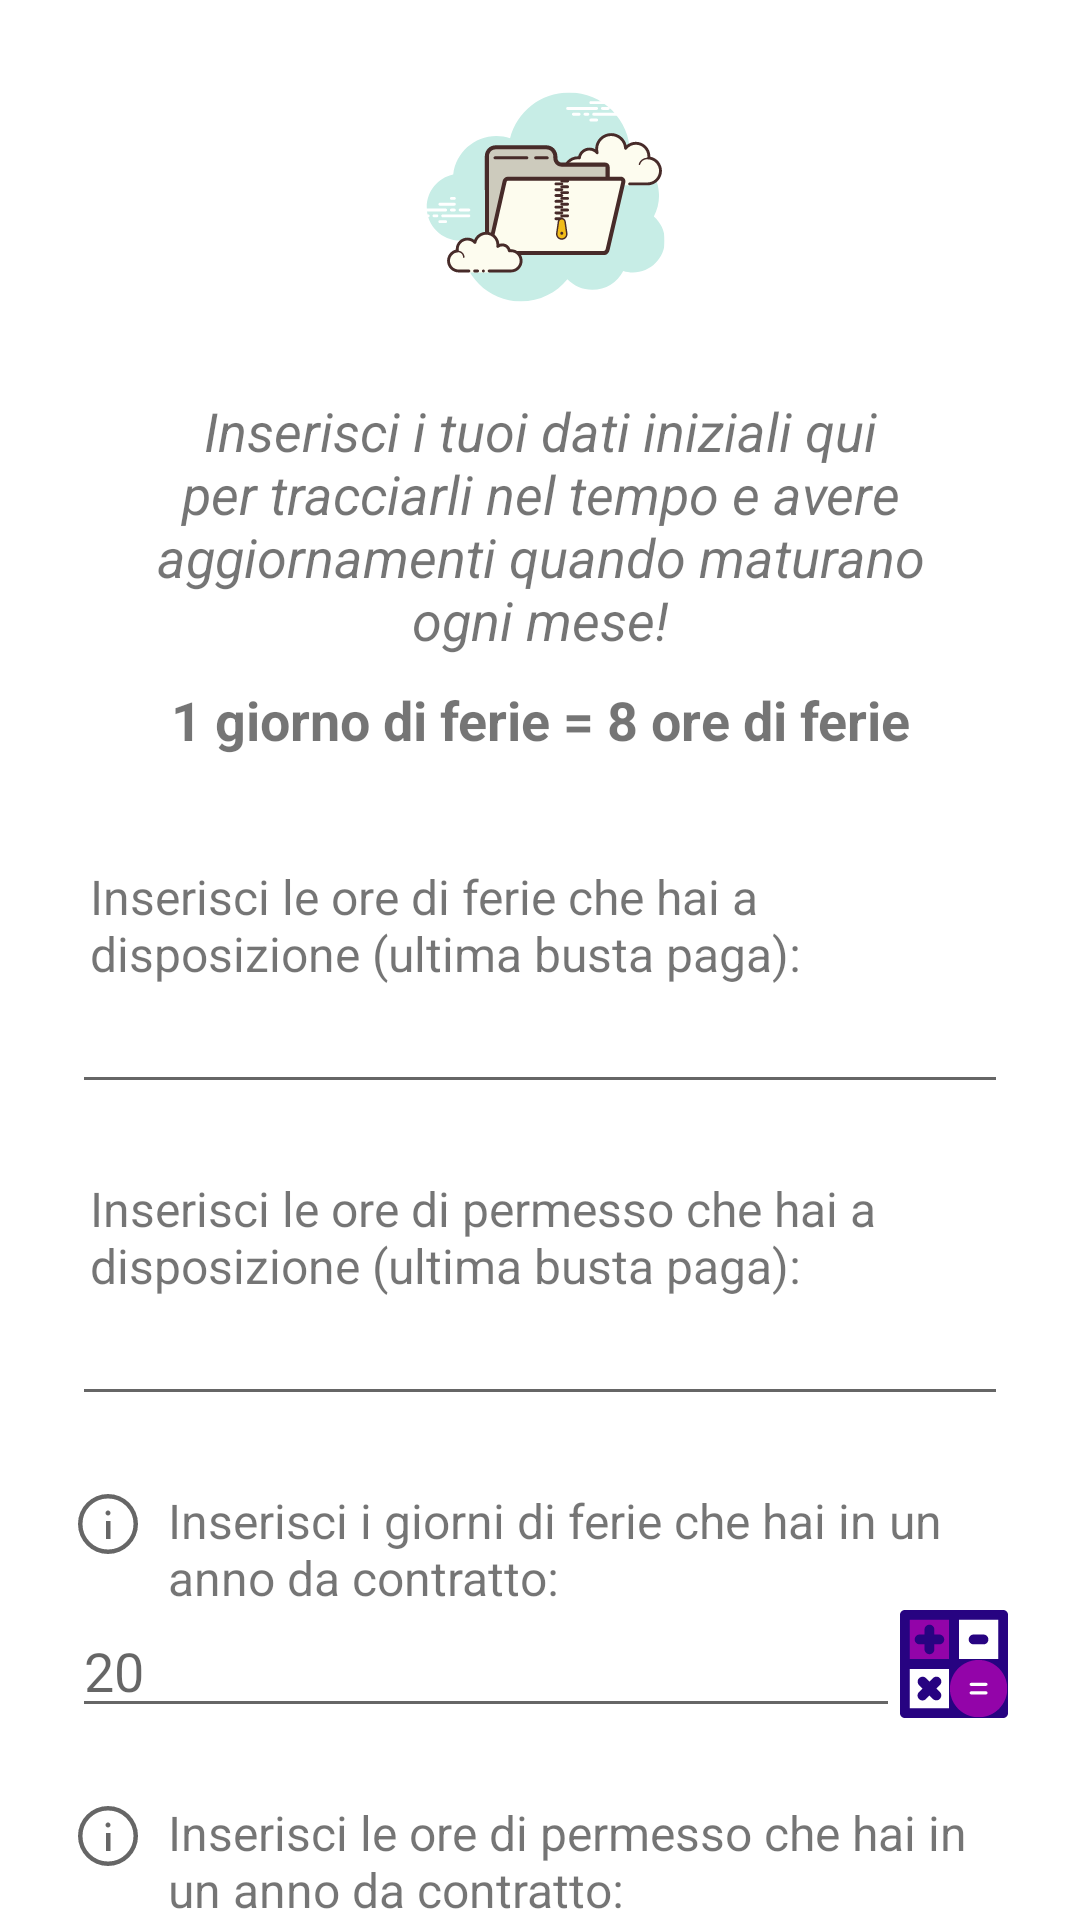

Layout XML and referenced resources for this Android screen:
<!-- AndroidManifest.xml: application theme Theme.CalcoloFerie -->
<!-- res/layout/fragment_home.xml -->
<?xml version="1.0" encoding="utf-8"?>
<androidx.constraintlayout.widget.ConstraintLayout xmlns:android="http://schemas.android.com/apk/res/android"
    xmlns:app="http://schemas.android.com/apk/res-auto"
    xmlns:tools="http://schemas.android.com/tools"
    android:layout_width="match_parent"
    android:layout_height="match_parent"
    android:id="@+id/mainmenu"
    android:foreground="@drawable/dimming_background"
    tools:context="com.francisdeveloper.workrelaxquit.ui.home.HomeFragment">

    <androidx.core.widget.NestedScrollView
        android:layout_width="match_parent"
        android:layout_height="0dp"
        app:layout_constraintTop_toTopOf="parent"
        app:layout_constraintStart_toStartOf="parent"
        app:layout_constraintEnd_toEndOf="parent">

        <LinearLayout
            android:layout_width="match_parent"
            android:layout_height="wrap_content"
            android:paddingLeft="24dp"
            android:paddingRight="24dp"
            android:paddingTop="24dp"
            android:layout_marginBottom="24dp"
            android:orientation="vertical"
            tools:ignore="MissingConstraints">

            <ImageView
                android:layout_width="wrap_content"
                android:layout_height="wrap_content"
                android:layout_gravity="center_horizontal"
                android:background="@drawable/page_dati_utente" />

            <TextView
                android:paddingTop="24dp"
                android:paddingLeft="12dp"
                android:paddingRight="12dp"
                android:paddingBottom="6dp"
                android:id="@+id/explanationText"
                android:layout_width="match_parent"
                android:layout_height="wrap_content"
                android:text="Inserisci i tuoi dati iniziali qui per tracciarli nel tempo e avere aggiornamenti quando maturano ogni mese!"
                android:textAlignment="center"
                android:textStyle="italic"
                android:layout_gravity="center_horizontal"
                android:textSize="18sp" />

            <LinearLayout
                android:layout_width="match_parent"
                android:layout_height="wrap_content"
                android:orientation="horizontal">

                <TextView
                    android:paddingTop="3dp"
                    android:paddingBottom="12dp"
                    android:paddingLeft="12dp"
                    android:paddingRight="12dp"
                    android:id="@+id/ferieExplanation"
                    android:layout_width="match_parent"
                    android:layout_height="wrap_content"
                    android:text="1 giorno di ferie = 8 ore di ferie"
                    android:textAlignment="center"
                    android:textStyle="bold"
                    android:paddingStart="8dp"
                    android:paddingEnd="8dp"
                    android:layout_gravity="center_horizontal"
                    android:textSize="18sp" />

            </LinearLayout>

            <TextView
                android:paddingTop="24dp"
                android:paddingLeft="6dp"
                android:id="@+id/ferieLabel"
                android:layout_width="match_parent"
                android:layout_height="wrap_content"
                android:text="Inserisci le ore di ferie che hai a disposizione (ultima busta paga):"
                android:textSize="16sp" />

            <EditText
                android:paddingTop="8dp"
                android:id="@+id/ferieHours"
                android:contentDescription="Ore di ferie a disposizione"
                android:inputType="numberDecimal|numberSigned"
                android:layout_width="match_parent"
                android:layout_height="wrap_content" />

            <TextView
                android:paddingTop="24dp"
                android:paddingLeft="6dp"
                android:id="@+id/permessiLabel"
                android:layout_width="match_parent"
                android:layout_height="wrap_content"
                android:text="Inserisci le ore di permesso che hai a disposizione (ultima busta paga):"
                android:textSize="16sp" />

            <EditText
                android:paddingTop="8dp"
                android:id="@+id/permessiHours"
                android:contentDescription="Permessi a disposizione"
                android:inputType="numberDecimal|numberSigned"
                android:layout_width="match_parent"
                android:layout_height="wrap_content" />

            <Space
                android:layout_width="match_parent"
                android:layout_height="24dp" />

            <LinearLayout
                android:layout_width="match_parent"
                android:layout_height="wrap_content"
                android:orientation="horizontal">

                
                <ImageView
                    android:id="@+id/firstInfoIcon"
                    android:layout_width="24dp"
                    android:layout_height="24dp"
                    android:src="@drawable/ic_info"
                    android:contentDescription="Icona di informazioni" />

                
                <TextView
                    android:id="@+id/ferieYearLabel"
                    android:layout_width="wrap_content"
                    android:layout_height="wrap_content"
                    android:text="Inserisci i giorni di ferie che hai in un anno da contratto:"
                    android:textSize="16sp"
                    android:paddingStart="8dp" />
            </LinearLayout>

            <RelativeLayout
                android:layout_width="match_parent"
                android:layout_height="wrap_content">

                <EditText
                    android:id="@+id/ferieYear"
                    android:layout_width="match_parent"
                    android:layout_height="wrap_content"
                    android:paddingTop="8dp"
                    android:contentDescription="Giorni di ferie in un anno"
                    android:hint="20"
                    android:inputType="number"
                    android:layout_alignParentStart="true"
                    android:layout_alignParentTop="true"
                    android:layout_toStartOf="@+id/iconImageView" />

                <ImageView
                    android:id="@+id/iconImageView"
                    android:layout_width="36dp"
                    android:layout_height="36dp"
                    android:layout_alignParentEnd="true"
                    android:clickable="true"
                    android:src="@drawable/calculator_icon"
                    android:focusable="true" />
            </RelativeLayout>

            <Space
                android:layout_width="match_parent"
                android:layout_height="24dp" />

            <LinearLayout
                android:layout_width="match_parent"
                android:layout_height="wrap_content"
                android:orientation="horizontal">

                
                <ImageView
                    android:id="@+id/secondInfoIcon"
                    android:layout_width="24dp"
                    android:layout_height="24dp"
                    android:src="@drawable/ic_info"
                    android:contentDescription="Icona di informazioni" />

                <TextView
                    android:paddingLeft="6dp"
                    android:id="@+id/permessiYearLabel"
                    android:layout_width="match_parent"
                    android:layout_height="wrap_content"
                    android:text="Inserisci le ore di permesso che hai in un anno da contratto:"
                    android:textSize="16sp"
                    android:paddingStart="8dp"/>
            </LinearLayout>

            <RelativeLayout
                android:layout_width="match_parent"
                android:layout_height="wrap_content">

                <EditText
                    android:paddingTop="8dp"
                    android:id="@+id/permessiYear"
                    android:contentDescription="Ore di permesso in un anno"
                    android:hint="104"
                    android:inputType="numberDecimal"
                    android:layout_width="match_parent"
                    android:layout_height="wrap_content"
                    android:layout_alignParentStart="true"
                    android:layout_alignParentTop="true"
                    android:layout_toStartOf="@+id/iconImageViewPermessi" />

                <ImageView
                    android:id="@+id/iconImageViewPermessi"
                    android:layout_width="36dp"
                    android:layout_height="36dp"
                    android:layout_alignParentEnd="true"
                    android:clickable="true"
                    android:src="@drawable/calculator_icon"
                    android:focusable="true" />
            </RelativeLayout>

            <LinearLayout
                android:layout_width="match_parent"
                android:layout_height="wrap_content"
                android:orientation="horizontal"
                android:layout_marginTop="16dp">

                <Button
                    android:id="@+id/submitButton"
                    android:layout_width="115dp"
                    android:layout_height="wrap_content"
                    android:layout_marginTop="16dp"
                    android:layout_weight="1"
                    android:layout_marginEnd="4dp"
                    android:background="@drawable/button_selector"
                    android:backgroundTint="@color/accent"
                    android:text="SALVA"
                    android:textColor="@color/white"
                    app:layout_constraintEnd_toEndOf="@+id/yearsText"
                    app:layout_constraintTop_toBottomOf="@+id/yearsText" />

                <Button
                    android:id="@+id/resetButton"
                    android:layout_width="115dp"
                    android:layout_height="wrap_content"
                    android:layout_marginTop="16dp"
                    android:layout_weight="1"
                    android:layout_marginStart="4dp"
                    android:background="@drawable/button_selector"
                    android:text="RESET"
                    android:textColor="@color/white"
                    app:layout_constraintEnd_toEndOf="@+id/yearsText"
                    app:layout_constraintTop_toBottomOf="@+id/submitButton" />
            </LinearLayout>

            <TextView
                android:id="@+id/resetText"
                android:layout_width="wrap_content"
                android:layout_height="wrap_content"
                android:textSize="16sp"
                android:visibility="invisible" />

            <TextView
                android:id="@+id/submitText"
                android:layout_width="wrap_content"
                android:layout_height="wrap_content"
                android:textSize="16sp"
                android:visibility="invisible" />
        </LinearLayout>
    </androidx.core.widget.NestedScrollView>
</androidx.constraintlayout.widget.ConstraintLayout>
<!-- resources referenced by this layout -->
<resources>
  <color name="accent">#270381</color>
  <color name="white">#FFFFFFFF</color>
  <!-- drawable button_selector (drawable) -->
  <?xml version="1.0" encoding="utf-8"?>
  <selector xmlns:android="http://schemas.android.com/apk/res/android">
      <item android:state_pressed="true">
          <shape>
              <solid android:color="@color/purple_200" /> 
          </shape>
      </item>
      <item>
          <shape>
              <solid android:color="@color/purple_500" /> 
          </shape>
      </item>
  </selector>
  <!-- drawable calculator_icon: vector/xml drawable (drawable, 15948 chars, omitted) -->
  <!-- drawable ic_info (drawable) -->
  <?xml version="1.0" encoding="utf-8"?>
  <vector xmlns:android="http://schemas.android.com/apk/res/android"
      android:width="48dp"
      android:height="48dp"
      android:viewportWidth="960"
      android:viewportHeight="960"
      android:tint="?attr/colorControlNormal">
      <path
          android:fillColor="@android:color/white"
          android:pathData="M453,680L513,680L513,440L453,440L453,680ZM479.98,366Q494,366 503.5,356.8Q513,347.6 513,334Q513,319.55 503.52,309.78Q494.04,300 480.02,300Q466,300 456.5,309.78Q447,319.55 447,334Q447,347.6 456.48,356.8Q465.96,366 479.98,366ZM480.27,880Q397.53,880 324.77,848.5Q252,817 197.5,762.5Q143,708 111.5,635.16Q80,562.32 80,479.5Q80,396.68 111.5,323.84Q143,251 197.5,197Q252,143 324.84,111.5Q397.68,80 480.5,80Q563.32,80 636.16,111.5Q709,143 763,197Q817,251 848.5,324Q880,397 880,479.73Q880,562.47 848.5,635.23Q817,708 763,762.32Q709,816.63 636,848.32Q563,880 480.27,880ZM480.5,820Q622,820 721,720.5Q820,621 820,479.5Q820,338 721.19,239Q622.38,140 480,140Q339,140 239.5,238.81Q140,337.63 140,480Q140,621 239.5,720.5Q339,820 480.5,820ZM480,480Q480,480 480,480Q480,480 480,480Q480,480 480,480Q480,480 480,480Q480,480 480,480Q480,480 480,480Q480,480 480,480Q480,480 480,480Z"/>
  </vector>
  <!-- drawable page_dati_utente: vector/xml drawable (drawable, 22488 chars, omitted) -->
  <style name="Theme.CalcoloFerie" parent="Theme.MaterialComponents.DayNight.DarkActionBar">
          
  
          <item name="colorPrimary">@color/main</item>
          <item name="colorPrimaryVariant">@color/accent</item>
          <item name="colorOnPrimary">@color/secondary</item>
          
          <item name="colorSecondary">@color/teal_200</item>
          <item name="colorSecondaryVariant">@color/teal_700</item>
          <item name="colorOnSecondary">@color/black</item>
          
          <item name="android:statusBarColor">?attr/colorPrimaryVariant</item>
          
      </style>
  <color name="purple_200">#FFBB86FC</color>
  <color name="purple_500">#FF6200EE</color>
  <color name="main">#9304a9</color>
  <color name="secondary">#FAF4FB</color>
  <color name="teal_200">#FF03DAC5</color>
  <color name="teal_700">#FF018786</color>
  <color name="black">#FF000000</color>
</resources>
